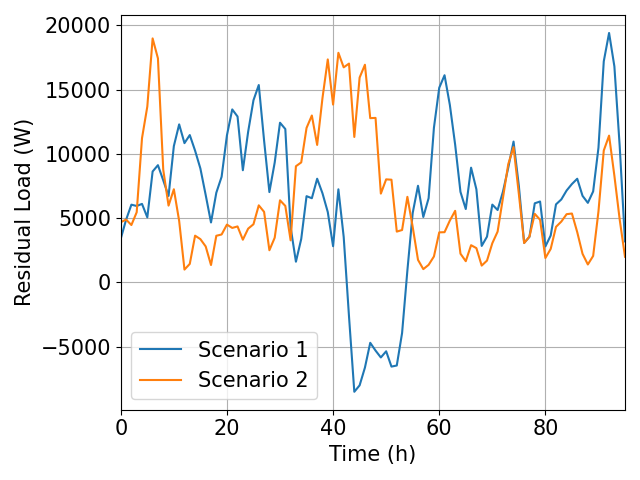

Source data for this figure (header and first rows):
; Residual_Actual; Residual_Optimized
0; 3402; 4682
1; 4871; 4888
2; 6046; 4463
3; 5944; 5459
4; 6107; 11223
5; 5057; 13689
6; 8629; 18988
7; 9122; 17437
8; 7943; 8771
9; 6724; 5974
10; 10608; 7247
11; 12297; 4781
12; 10837; 994.5
13; 11466; 1436
14; 10252; 3634
15; 8862; 3364
16; 6794; 2794
17; 4660; 1350
18; 6976; 3626
19; 8221; 3727
20; 11443; 4495
21; 13461; 4236
22; 12909; 4353
23; 8728; 3319
24; 11729; 4181
25; 14174; 4523
26; 15361; 5995
27; 11041; 5488
28; 7028; 2499
29; 9324; 3475
30; 12425; 6388
31; 11935; 5950
32; 4286; 3270
33; 1606; 9040
34; 3380; 9338
35; 6709; 12022
36; 6549; 12987
37; 8067; 10698
38; 6937; 14339
39; 5473; 17352
40; 2814; 13838
41; 7243; 17869
42; 3534; 16735
43; -2653; 17029
44; -8518; 11318
45; -8016; 15942
46; -6634; 16939
47; -4706; 12782
48; -5311; 12801
49; -5847; 6907
50; -5366; 8018
51; -6557; 7989
52; -6473; 3950
53; -3946; 4073
54; 929.1; 6656
55; 5398; 4315
56; 7519; 1750
57; 5087; 1029
58; 6551; 1363
59; 12034; 2014
... 36 more rows
